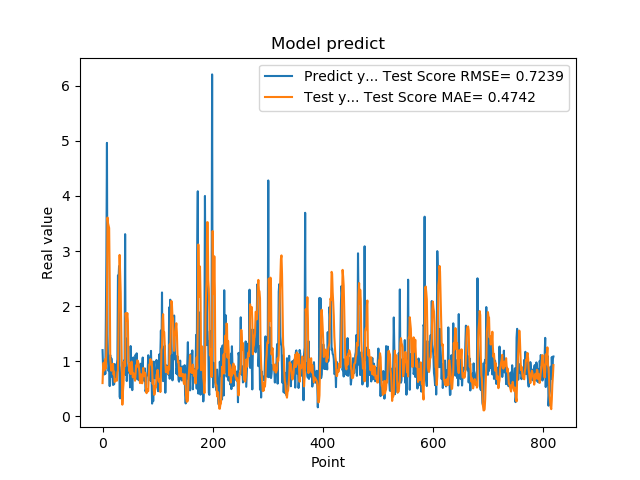

Source data for this figure (header and first rows):
1.201630949974060059e+00, 6.034517616299249765e-01
8.802530169486999512e-01, 8.866056587322865834e-01
8.531429767608642578e-01, 9.725887618573735294e-01
7.591750025749206543e-01, 8.291822747749537648e-01
1.005007982254028320e+00, 8.736988328872352660e-01
7.687720060348510742e-01, 1.042105439079887619e+00
1.740013241767883301e+00, 8.700874759398067315e-01
2.913533687591552734e+00, 1.222847206193014236e+00
4.963075160980224609e+00, 2.063585054903733784e+00
1.471215128898620605e+00, 3.608408314046669840e+00
1.000648975372314453e+00, 3.503568366460623196e+00
8.220189809799194336e-01, 3.455938305003912525e+00
9.362199902534482643e-01, 3.417607056706969182e+00
5.486897230148315430e-01, 2.466844332741600532e+00
1.111255049705505371e+00, 1.043100051441093745e+00
7.148039937019348145e-01, 9.299464076525775225e-01
1.052167057991027832e+00, 8.270575576797787321e-01
8.955980539321898304e-01, 8.823137529120580469e-01
7.769405245780944824e-01, 9.105388772768733263e-01
5.699509978294372559e-01, 9.537058111827834139e-01
8.244060277938842773e-01, 7.577671158915353367e-01
5.800840258598327637e-01, 8.112087191413650533e-01
9.488009810447691761e-01, 6.226463478887884762e-01
7.918390035629272461e-01, 6.391598805297462604e-01
6.937990188598632812e-01, 6.645396407052365229e-01
6.834830045700073242e-01, 6.738881353987687950e-01
9.433320164680479847e-01, 6.455649930613841514e-01
1.032713770866394043e+00, 7.978982525325961639e-01
2.556216001510620117e+00, 8.330932203191228069e-01
2.464895963668823242e+00, 1.538466140007905381e+00
2.728049993515014204e+00, 2.213135176202971621e+00
3.558506965637206476e-01, 2.929506857384448715e+00
3.262020051479339600e-01, 2.586857191523756594e+00
3.781589865684509277e-01, 2.243019112280255190e+00
6.306380033493041992e-01, 1.588126160661831099e+00
8.854129910469055176e-01, 8.076197369374498169e-01
9.743152856826782227e-01, 2.107992371943784582e-01
7.307389974594116211e-01, 4.441771803085066694e-01
9.521890282630921520e-01, 5.885039394985286387e-01
1.011654973030090332e+00, 8.324482751014616877e-01
7.643579840660095215e-01, 1.002889719349633557e+00
3.306220054626464844e+00, 9.169091151286993258e-01
7.543110251426696777e-01, 1.873569825886535423e+00
1.409499049186706321e+00, 1.740085761592993885e+00
6.401469707489013672e-01, 1.784100237853651238e+00
8.640019893646240234e-01, 1.873966021166316942e+00
8.469420075416564941e-01, 1.730879983140090950e+00
7.976629734039306641e-01, 9.950244051420258362e-01
9.555831551551821068e-01, 9.551481990772038300e-01
9.546210169792175293e-01, 8.131916420894377273e-01
5.251880288124084473e-01, 9.383005819482143073e-01
1.275226235389709695e+00, 7.674793575306066984e-01
8.355640172958374023e-01, 9.773234370220230671e-01
7.640249729156494141e-01, 9.932036131188348715e-01
4.752210080623626154e-01, 8.501123484013961562e-01
7.414129972457885742e-01, 7.078427784722179927e-01
1.069700956344604492e+00, 7.859494823231943927e-01
7.892770171165466309e-01, 7.452581280451241463e-01
6.914690136909484863e-01, 6.850530505375466150e-01
7.093830108642578125e-01, 6.458460831079335662e-01
1.115731000900268555e+00, 7.696856136025480577e-01
... 759 more rows
